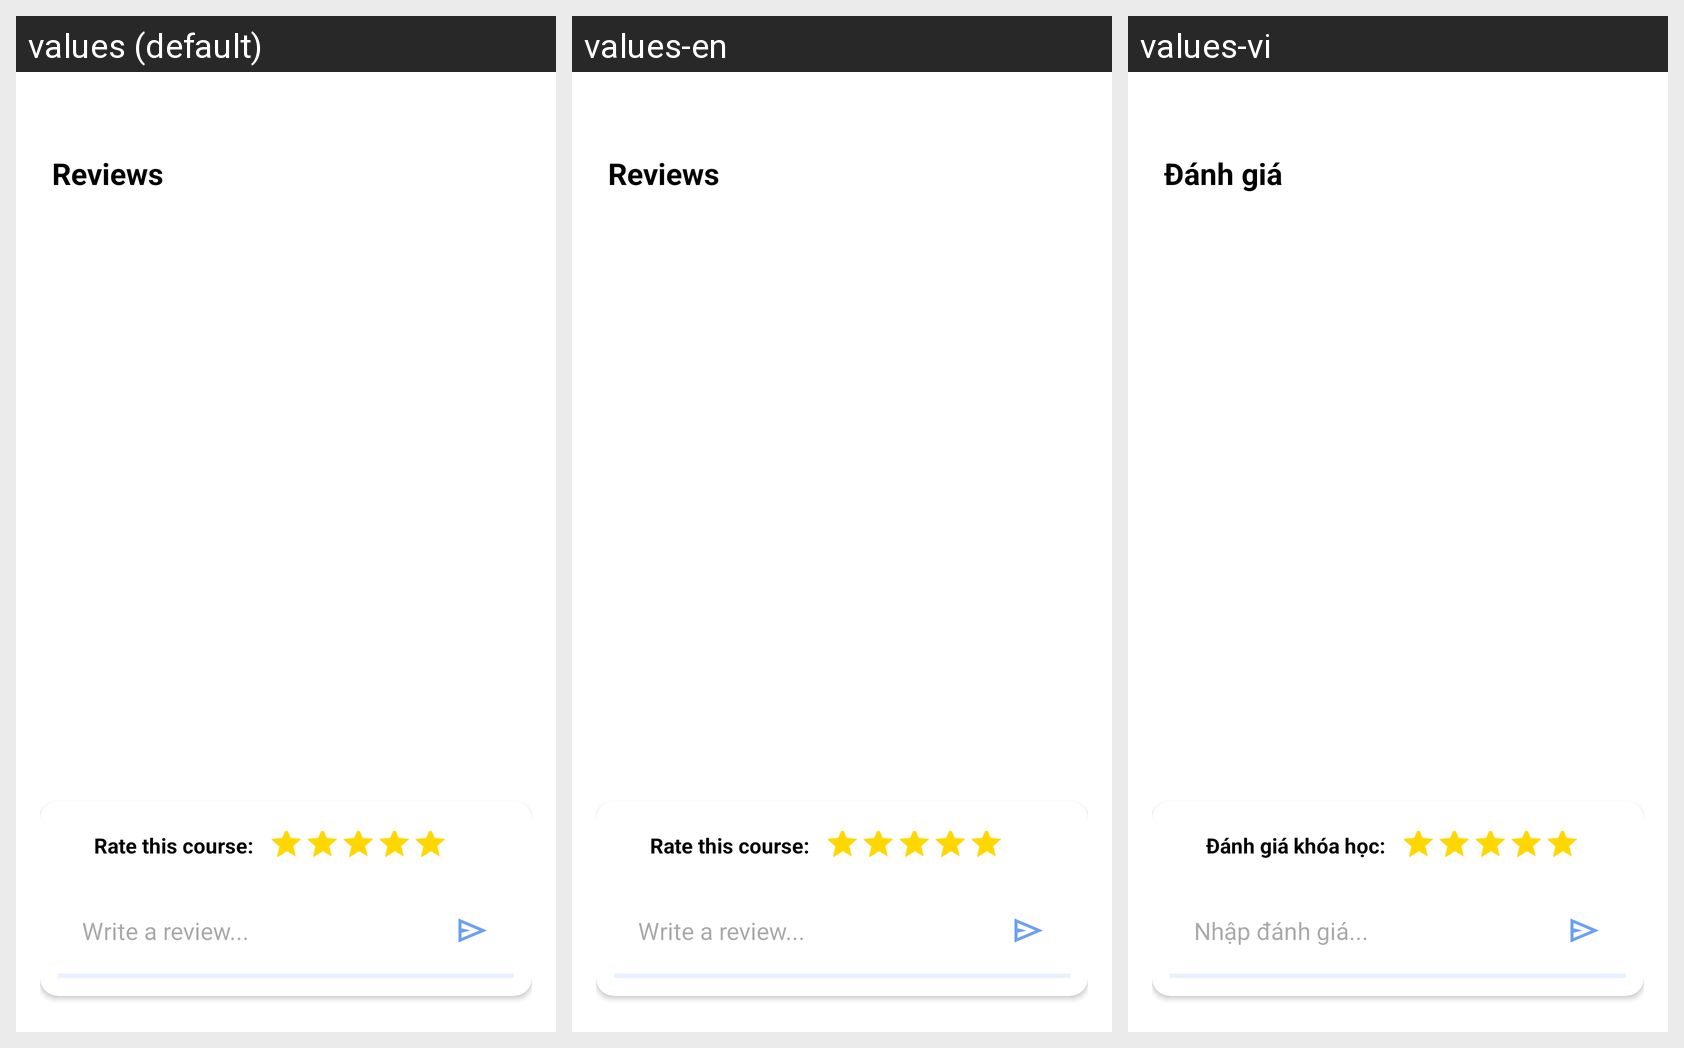

The same Android screen rendered under several of its app's locales, left to right. List the strings drawn on it with the default value and each locale's translation.
Android screen res/layout/review_activity.xml rendered under 3 locales, left to right: values (default), values-en, values-vi. Device: Nexus 5 (rendered at 1080×1920; each locale shown at half size, 540×960, under a caption strip naming it); theme Theme.Test.
Strings drawn on this screen, with the default value and each locale's value (text and hints the layout hard-codes, and strings that could not be matched under every locale, appear in the picture but are not listed):

txt_rvCourse
  values: Reviews
  values-en: Reviews
  values-vi: Đánh giá

txt_rating
  values: Rate this course:
  values-en: Rate this course:
  values-vi: Đánh giá khóa học:

writeAReview
  values: Write a review...
  values-en: Write a review...
  values-vi: Nhập đánh giá...
